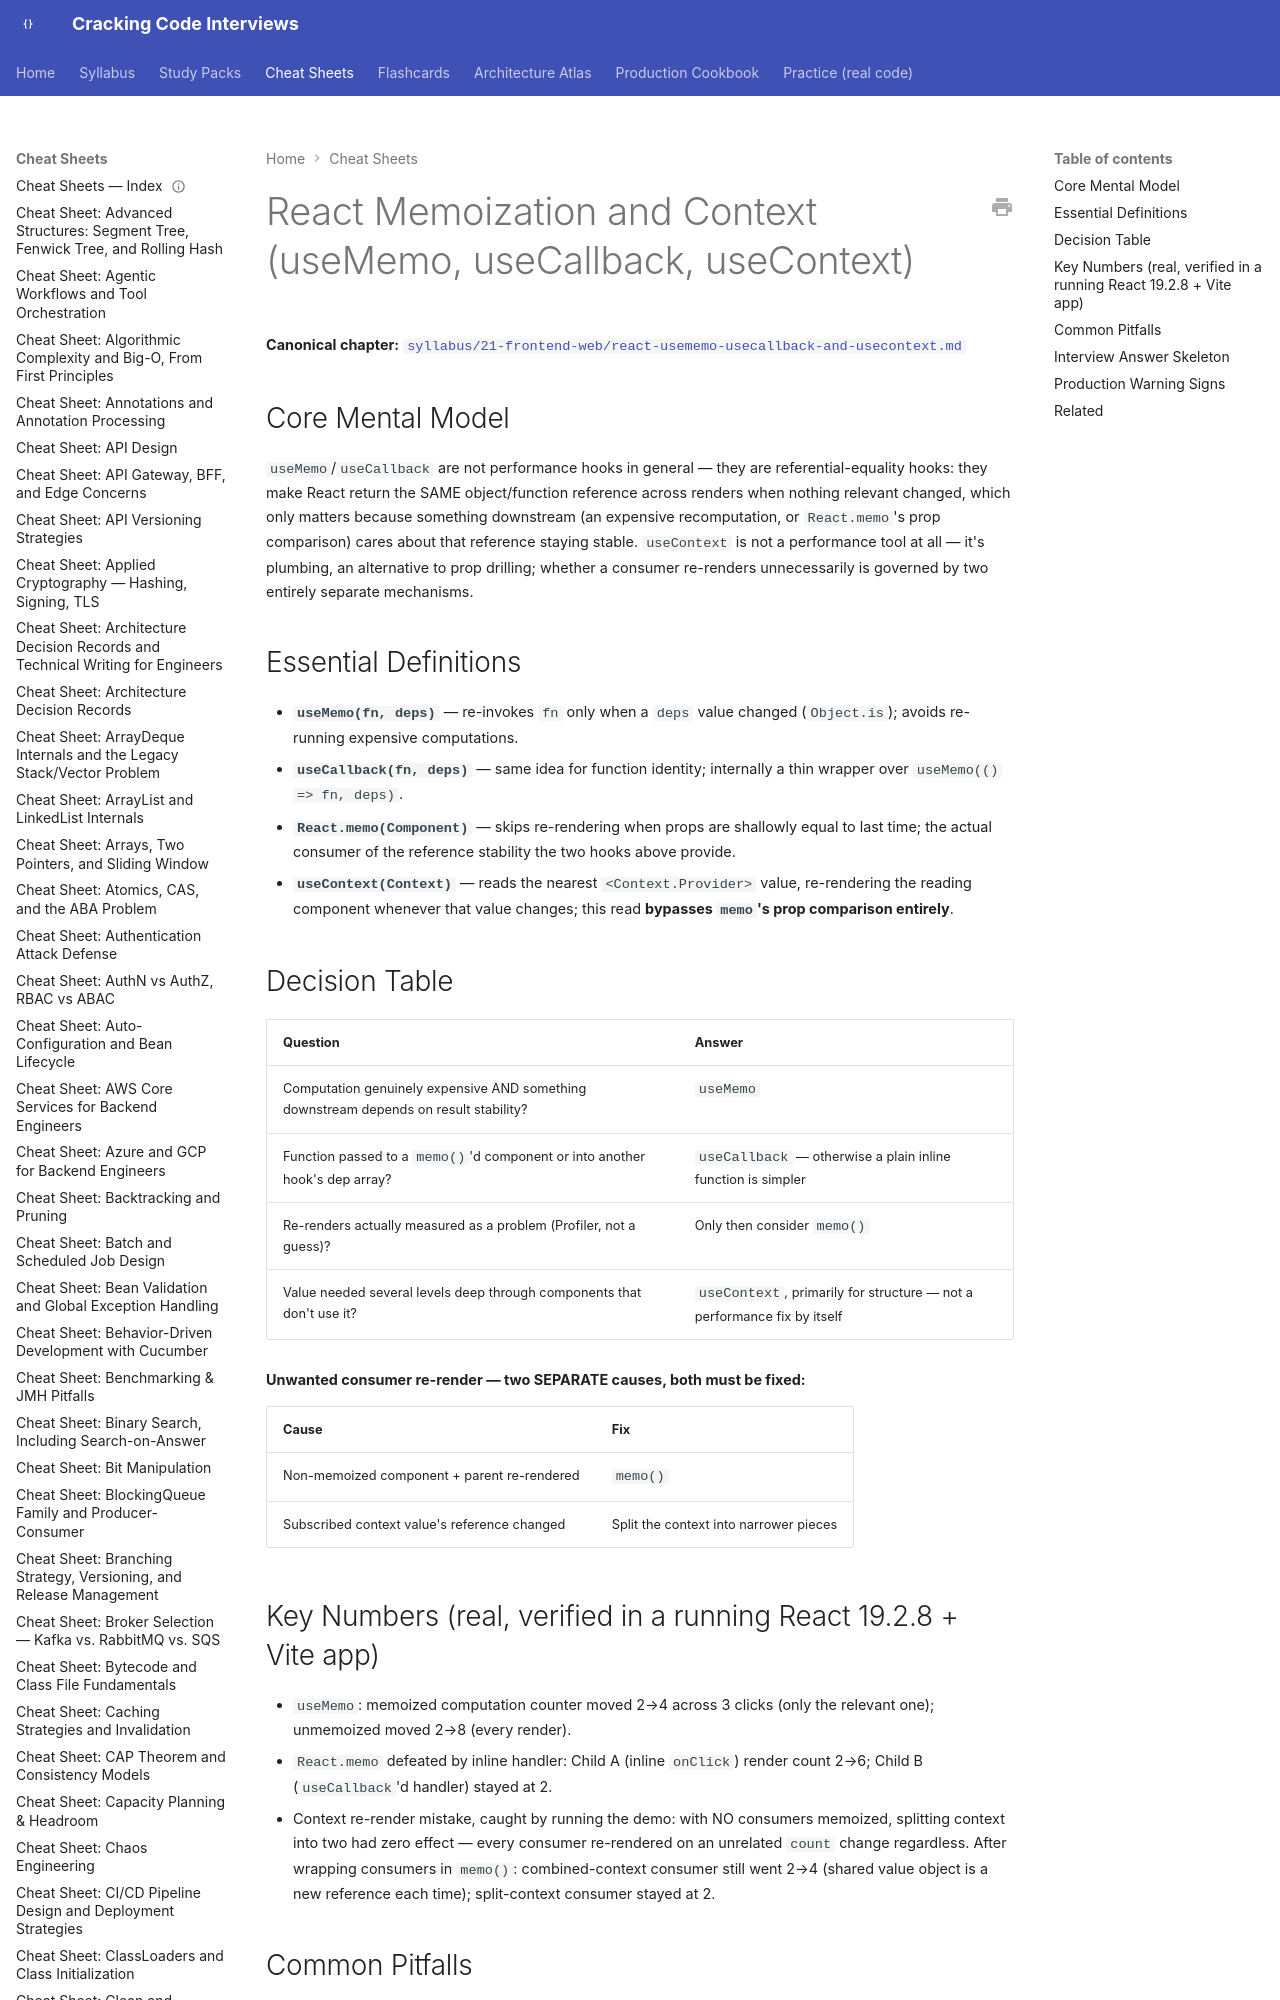

repository: JuanMelendres/cracking-code-interviews · page: cheat-sheets/react-usememo-usecallback-and-usecontext/index.html · generator: mkdocs

---
title: "Cheat Sheet: React Memoization and Context (useMemo, useCallback, useContext)"
slug: react-usememo-usecallback-and-usecontext
document_type: cheat-sheet
domain: frontend
topic_id: F-107/F-108
tier: Intermediate
canonical: ../syllabus/21-frontend-web/react-usememo-usecallback-and-usecontext.md
last_updated: 2026-09-03
---

# React Memoization and Context (useMemo, useCallback, useContext)

**Canonical chapter:** [`syllabus/21-frontend-web/react-usememo-usecallback-and-usecontext.md`](../syllabus/21-frontend-web/react-usememo-usecallback-and-usecontext.md)
